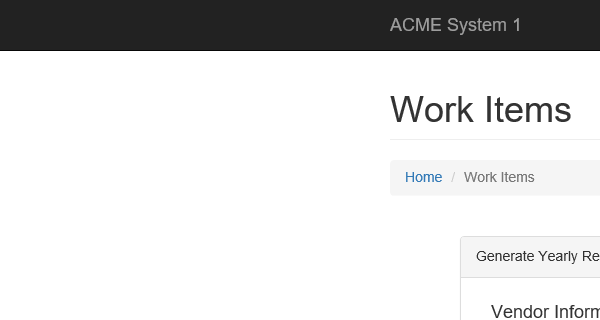
Task: Generate Yearly Report - Performer
Workflow: System1_ExtractVendorInformation

Step 1: Attach Browser 'Workitem detail page' in window 'ACME System 1 - Work Items'

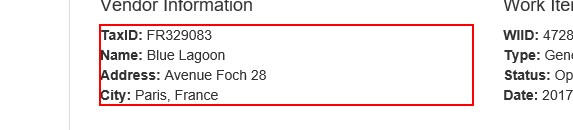
Step 2: get-text from the paragraph